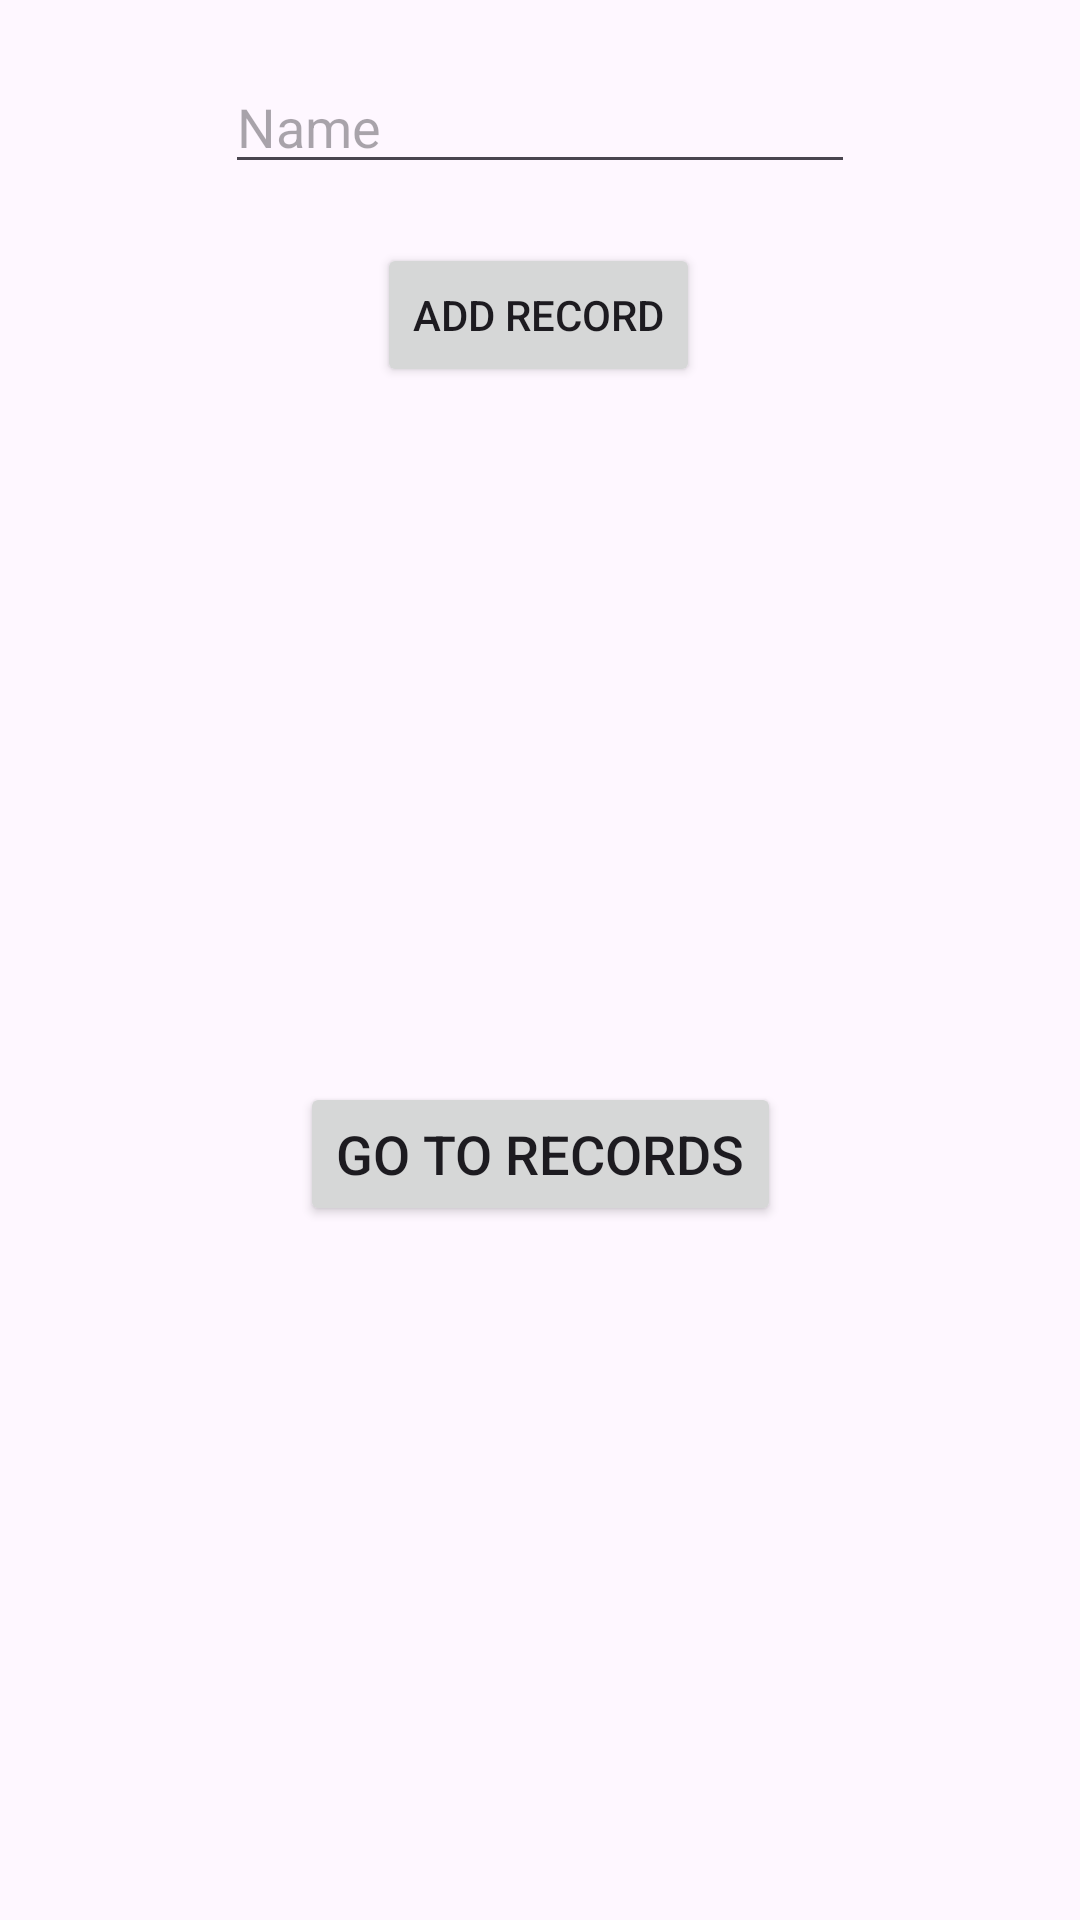

Reconstruct the res/layout file that produces this screen, plus the resources it refers to.
<!-- AndroidManifest.xml: application theme Theme.FbRecordsSingletone -->
<!-- res/layout/activity_game.xml -->
<?xml version="1.0" encoding="utf-8"?>
<androidx.constraintlayout.widget.ConstraintLayout xmlns:android="http://schemas.android.com/apk/res/android"
    xmlns:app="http://schemas.android.com/apk/res-auto"
    xmlns:tools="http://schemas.android.com/tools"
    android:id="@+id/main"
    android:layout_width="match_parent"
    android:layout_height="match_parent"
    tools:context=".GameActivity">

    <Button
        android:id="@+id/btnAddRecord"
        android:layout_width="wrap_content"
        android:layout_height="wrap_content"
        android:text="Add Record"
        app:layout_constraintBottom_toBottomOf="parent"
        app:layout_constraintEnd_toEndOf="parent"
        app:layout_constraintHorizontal_bias="0.498"
        app:layout_constraintStart_toStartOf="parent"
        app:layout_constraintTop_toTopOf="parent"
        app:layout_constraintVertical_bias="0.137" />

    <EditText
        android:id="@+id/etEnterName"
        android:layout_width="wrap_content"
        android:layout_height="wrap_content"
        android:ems="10"
        android:hint="Name"
        android:inputType="text"
        app:layout_constraintBottom_toTopOf="@+id/btnAddRecord"
        app:layout_constraintEnd_toEndOf="parent"
        app:layout_constraintStart_toStartOf="parent"
        app:layout_constraintTop_toTopOf="parent" />

    <Button
        android:id="@+id/btnRecords"
        android:layout_width="wrap_content"
        android:layout_height="wrap_content"
        android:text="Go to Records"
        android:textSize="18dp"
        app:layout_constraintBottom_toBottomOf="parent"
        app:layout_constraintEnd_toEndOf="parent"
        app:layout_constraintStart_toStartOf="parent"
        app:layout_constraintTop_toBottomOf="@+id/btnAddRecord"></Button>
</androidx.constraintlayout.widget.ConstraintLayout>
<!-- resources referenced by this layout -->
<resources>
  <style name="Theme.FbRecordsSingletone" parent="Base.Theme.FbRecordsSingletone" />
  <style name="Base.Theme.FbRecordsSingletone" parent="Theme.Material3.DayNight.NoActionBar">
          
          
      </style>
</resources>
